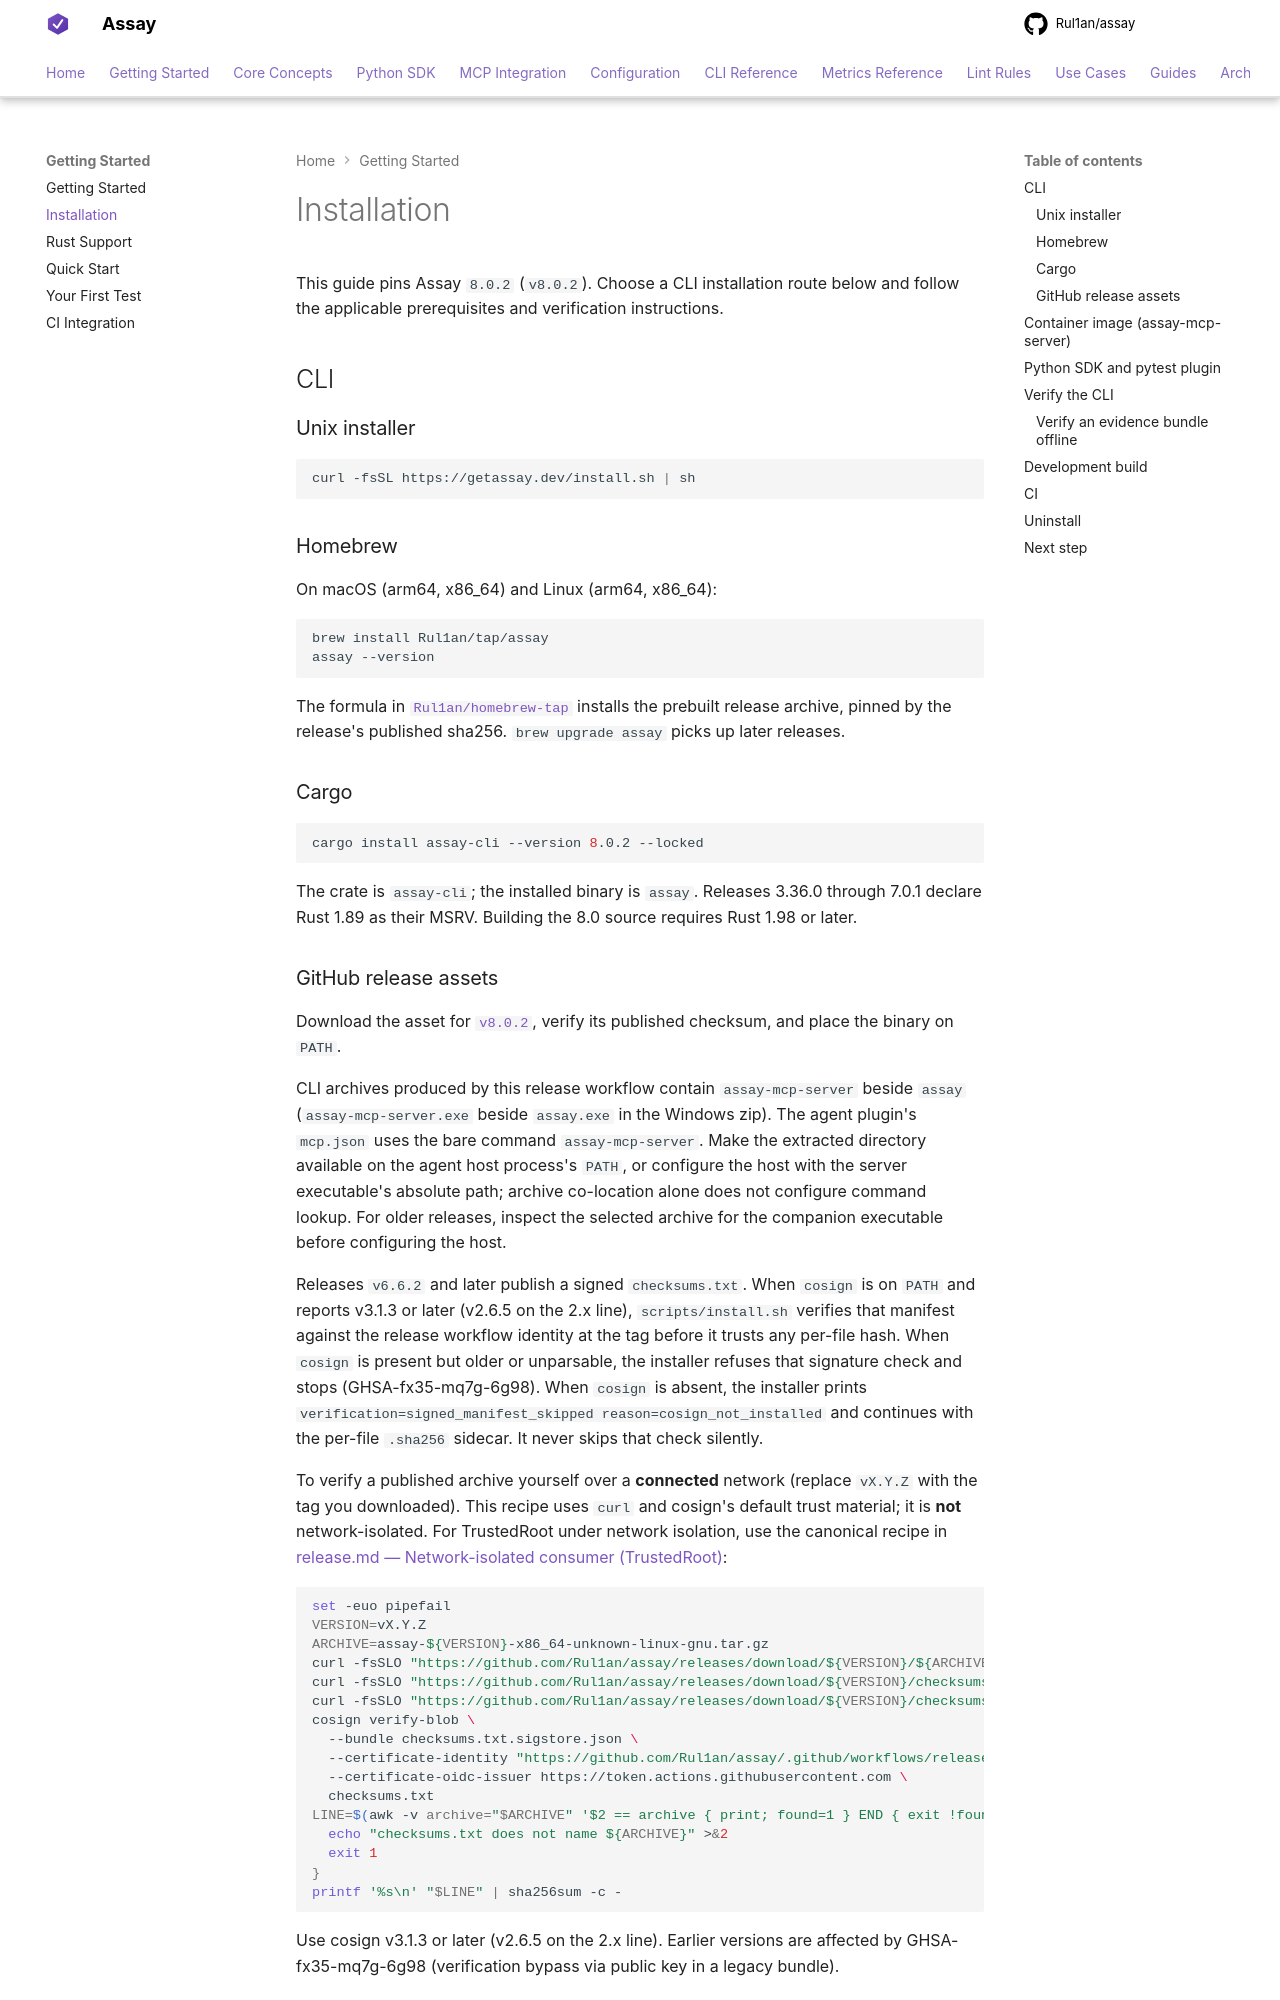

repository: Rul1an/assay · page: getting-started/installation/index.html · generator: mkdocs

# Installation

This guide pins Assay `8.0.2` (`v8.0.2`). Choose a CLI installation route below and follow the applicable prerequisites and verification instructions.

## CLI

### Unix installer

```bash
curl -fsSL https://getassay.dev/install.sh | sh
```

### Homebrew

On macOS (arm64, x86_64) and Linux (arm64, x86_64):

```bash
brew install Rul1an/tap/assay
assay --version
```

The formula in [`Rul1an/homebrew-tap`](https://github.com/Rul1an/homebrew-tap) installs the prebuilt release archive, pinned by the release's published sha256. `brew upgrade assay` picks up later releases.

### Cargo

```bash
cargo install assay-cli --version 8.0.2 --locked
```

The crate is `assay-cli`; the installed binary is `assay`. Releases 3.36.0 through 7.0.1 declare Rust 1.89 as their MSRV. Building the 8.0 source requires Rust 1.98 or later.
